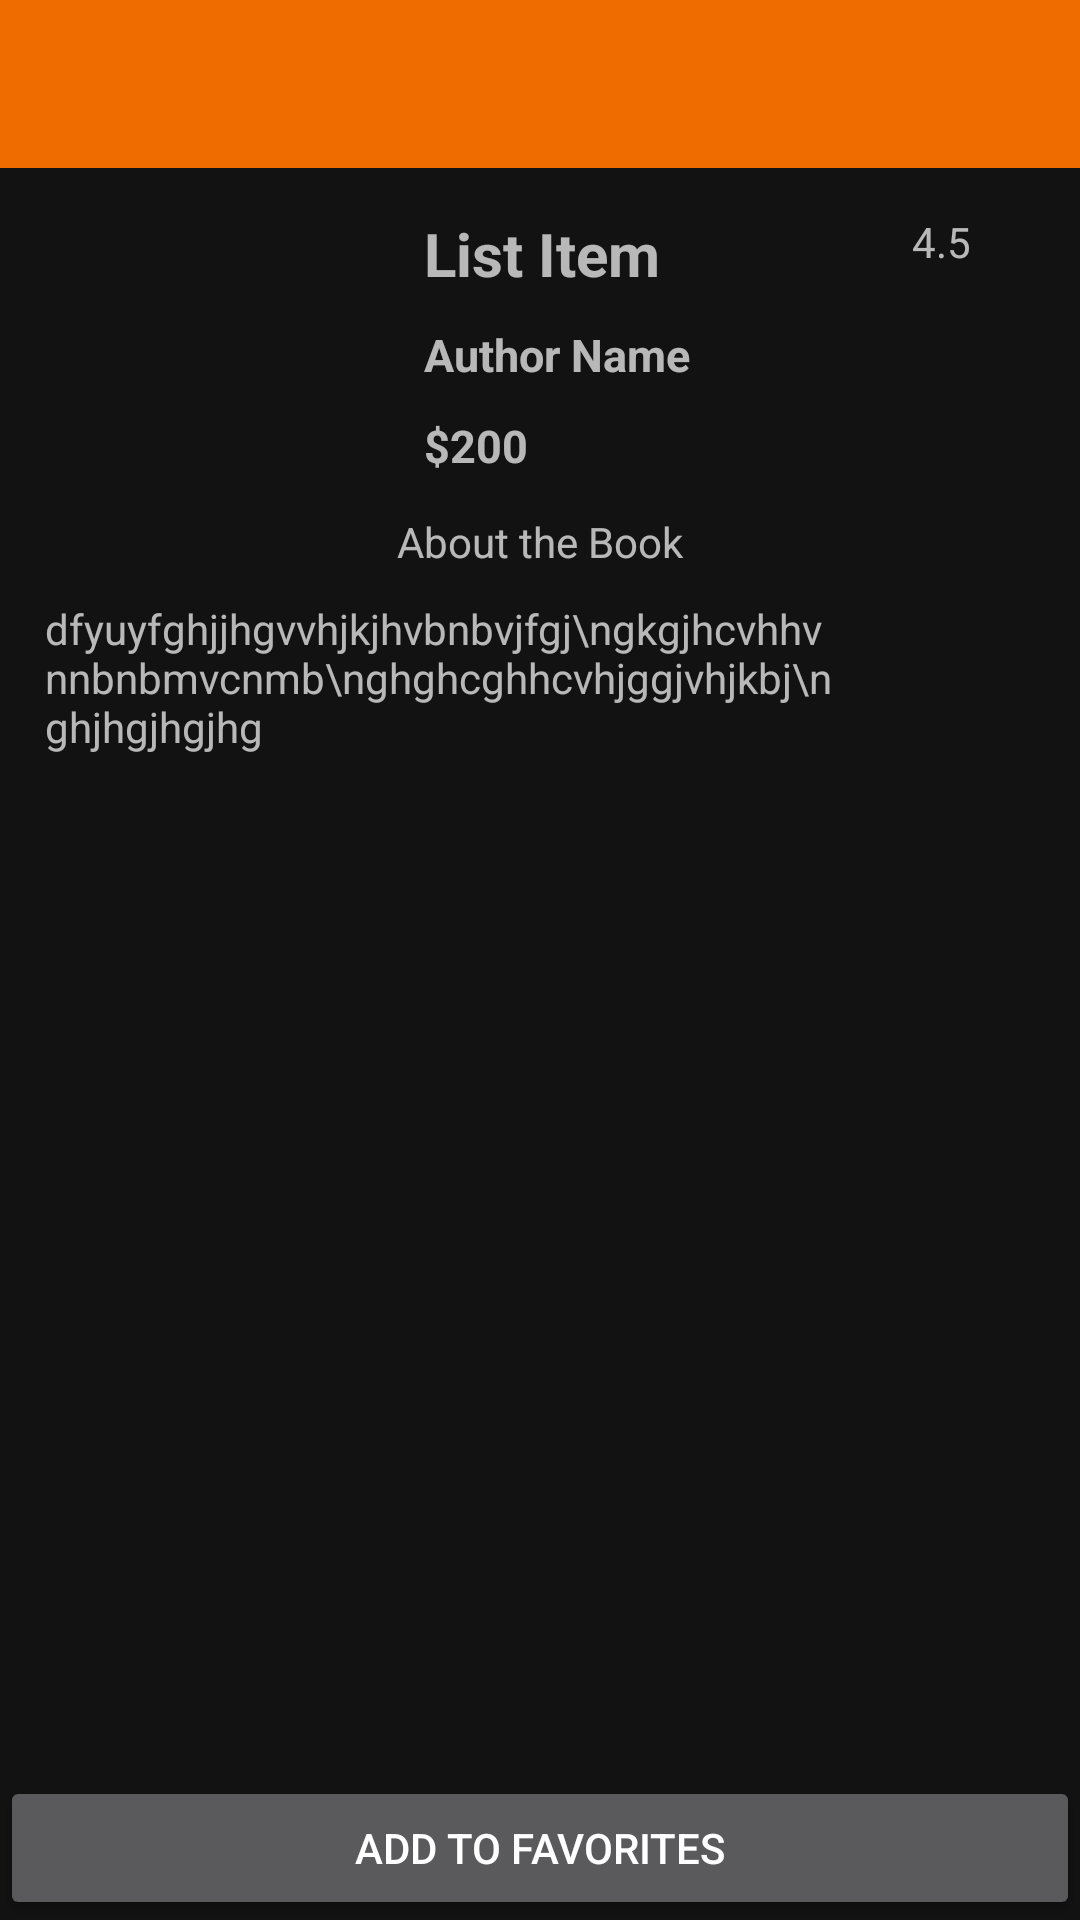

Write the Android layout XML for this screen, with the resource values it uses.
<!-- AndroidManifest.xml: application theme Theme.BookHub -->
<!-- res/layout/activity_description.xml -->
<?xml version="1.0" encoding="utf-8"?>
<androidx.constraintlayout.widget.ConstraintLayout xmlns:android="http://schemas.android.com/apk/res/android"
    xmlns:app="http://schemas.android.com/apk/res-auto"
    xmlns:tools="http://schemas.android.com/tools"
    android:layout_width="match_parent"
    android:layout_height="match_parent"
    tools:context=".activity.DescriptionActivity">
    <androidx.appcompat.widget.Toolbar
        android:layout_width="match_parent"
        android:layout_height="?attr/actionBarSize"
        android:id="@+id/toolbar"
        app:layout_constraintStart_toStartOf="parent"
        app:layout_constraintTop_toTopOf="parent"
        android:minHeight="?attr/actionBarSize"
        android:background="@color/colorPrimary"
        android:theme="@style/ThemeOverlay.AppCompat.Dark"/>
    <ScrollView
        android:layout_width="match_parent"
        android:layout_height="wrap_content"
        app:layout_constraintStart_toStartOf="parent"
        app:layout_constraintTop_toBottomOf="@id/toolbar">

        <LinearLayout
            android:layout_margin="10dp"
            android:layout_width="match_parent"
            android:layout_height="wrap_content"
            android:orientation="vertical">

            <LinearLayout
                android:id="@+id/llBookDetails"
                android:layout_width="match_parent"
                android:layout_height="wrap_content"
                android:orientation="horizontal"
                android:weightSum="1"
                app:layout_constraintStart_toStartOf="parent"
                app:layout_constraintTop_toTopOf="parent">

                <ImageView
                    android:id="@+id/img_bookImage"
                    android:layout_width="100dp"
                    android:layout_height="100dp"
                    android:layout_weight="0.2"
                    android:scaleType="centerCrop"
                    android:src="@drawable/ic_launcher_foreground" />

                <LinearLayout
                    android:layout_width="wrap_content"
                    android:layout_height="wrap_content"
                    android:layout_marginLeft="5dp"
                    android:layout_weight="0.6"
                    android:orientation="vertical">

                    <TextView
                        android:id="@+id/txt_bookName"
                        android:layout_width="wrap_content"
                        android:layout_height="wrap_content"
                        android:padding="5dp"
                        android:text="List Item"
                        android:textSize="20sp"
                        android:textStyle="bold" />

                    <TextView
                        android:id="@+id/txt_bookAuthor"
                        android:layout_width="wrap_content"
                        android:layout_height="wrap_content"
                        android:padding="5dp"
                        android:text="Author Name"
                        android:textSize="15sp"
                        android:textStyle="bold" />

                    <TextView
                        android:id="@+id/txt_bookPrice"
                        android:layout_width="wrap_content"
                        android:layout_height="wrap_content"
                        android:padding="5dp"
                        android:text="$200"
                        android:textSize="15sp"
                        android:textStyle="bold" />

                </LinearLayout>

                <TextView
                    android:id="@+id/txt_bookRating"
                    android:layout_width="wrap_content"
                    android:layout_height="wrap_content"
                    android:drawableStart="@drawable/ic_rating"
                    android:drawablePadding="5dp"
                    android:padding="5dp"
                    android:text="4.5" />
            </LinearLayout>

            <TextView
                android:id="@+id/txtAboutBookTitle"
                android:layout_width="match_parent"
                android:layout_height="wrap_content"
                android:layout_margin="5dp"
                android:gravity="center"
                android:text="@string/about_the_book"
                app:layout_constraintStart_toStartOf="parent"
                app:layout_constraintTop_toBottomOf="@id/llBookDetails" />

            <TextView
                android:id="@+id/txtBookDesc"
                android:layout_width="match_parent"
                android:layout_height="wrap_content"
                android:layout_margin="5dp"
                android:text="dfyuyfghjjhgvvhjkjhvbnbvjfgj\ngkgjhcvhhvnnbnbmvcnmb\nghghcghhcvhjggjvhjkbj\n ghjhgjhgjhg"
                app:layout_constraintStart_toStartOf="parent"
                app:layout_constraintTop_toBottomOf="@id/txtAboutBookTitle" />
        </LinearLayout>
    </ScrollView>

    <Button
        android:id="@+id/btnAddToFav"
        android:layout_width="match_parent"
        android:layout_height="wrap_content"
        android:text="@string/add_to_favorites"
        app:layout_constraintBottom_toBottomOf="parent"
        app:layout_constraintStart_toStartOf="parent" />

    <RelativeLayout
        android:id="@+id/rlProgress"
        android:layout_width="match_parent"
        android:layout_height="match_parent">

        <ProgressBar
            android:id="@+id/progressBar"
            android:layout_width="wrap_content"
            android:layout_height="wrap_content"
            android:layout_centerInParent="true"/>

    </RelativeLayout>

</androidx.constraintlayout.widget.ConstraintLayout>
<!-- resources referenced by this layout -->
<resources>
  <color name="colorPrimary">#EE6C00</color>
  <string name="about_the_book">About the Book</string>
  <string name="add_to_favorites">Add to Favorites</string>
  <style name="Theme.BookHub" parent="Theme.MaterialComponents.NoActionBar">
          
          <item name="colorPrimary">@color/colorPrimary</item>
          <item name="colorPrimaryVariant">@color/colorPrimaryVariant</item>
          <item name="colorOnPrimary">@color/white</item>
          
          <item name="colorSecondary">@color/teal_200</item>
          <item name="colorSecondaryVariant">@color/teal_700</item>
          <item name="colorOnSecondary">@color/white</item>
          
          <item name="android:statusBarColor" tools:targetApi="l">?attr/colorPrimaryVariant</item>
          
      </style>
  <color name="colorPrimaryVariant">#C23E10</color>
  <color name="white">#FFFFFFFF</color>
  <color name="teal_200">#FF03DAC5</color>
  <color name="teal_700">#FF018786</color>
</resources>
